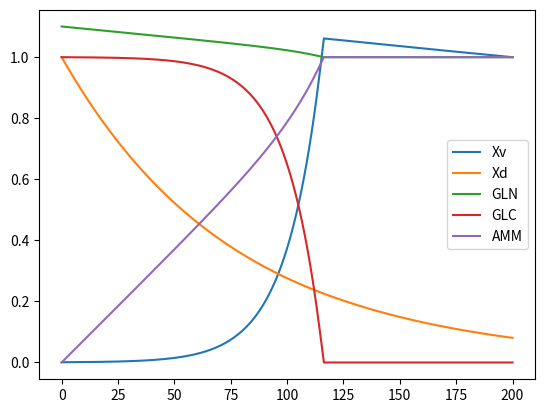

This figure's Python source:
# SZ 
import numpy as np
import matplotlib.pyplot as plt
from scipy import integrate

# parameters
# specific growth rate, \mu
mu_min = 2e-2	# minimum specific growth rate [=] 1/h
mu_max = 6.5e-2	# maximum specific growth rate [=] 1/h
K_glc = 3e-2	# Monod constant for glucose [=] mM
K_gln = 3e-3	# " " " glutamine [=] mM
# specific death rate, \mu_{d}
mu_d_max = 1e-2	# maximum specfic death rate [=] 1/h
K_d_amm = 15	# constant for cell death due to ammonia accumulation [=] mM
d_n = 2.3 		# the exponent in the equation
# GLN glutamine differential equation
K_d_gln = 9e-3	# constant for glutamine degradation [=] 1/h
Y_x_gln = 4e8 	# yield of cells on glutamine [=] cells/mmol
Y_gln_glu = 1 	# yield of glutamine from glutamate [=] mmol/mmol
a1 = 3.4e-13	# alpha_1 of glutamine maintenance coefficient [=] mM/L/cell/h
a2 = 4 			# alpha_2 " " " " [=] mM
# GLC glucose differential equation
Y_x_glc = 1.4e8 # yield of cells on glucose [=] cells/mmol
M_glc = 4.8e-14	# maintenance coefficient for glucose [=] mmol/cell/h
# AMM ammonia differential equation
Y_amm_gln = 9e-1 # yield of ammonia on glutamine [=] mmol/mmol
# X_d dead cells differential equation
K_lysis = 1.3e-2 # Monod constant for lyssis [=] mM

# initial conditions
Xv0 = 3e5		# inoculum [=] cells/mL ; assume 100% viability <=> X_v
Xd0 = Xv0/.95 		# assume 5% dead cells or 95% viable cells
GLC_0 = 55		# glucose concentration [=] mM
GLN_0 = 4 		# glutamine concentration [=] mM
AMM_0 = 1e-5	# ammonia concentration [=] mM 

t = 200 		# solve ODEs up to this time in hours

IC = np.array([Xv0, Xd0, GLC_0, GLN_0, AMM_0])

# ODE function
def HEK293(t, w): # inputs: time value, solution vector at current iteration
	# decompose w vector
	Xv = w[0]
	Xd = w[1]
	GLC = w[2]
	GLN = w[3]
	AMM = w[4]
	# specfic growth and death rates
	mu = mu_min + (mu_max-mu_min)*GLC*GLN/(K_glc+GLC)/(K_gln+GLN)
	mu_d = mu_d_max/(1+(K_d_amm/AMM)**d_n)
	# intermediate variables for ODEs
	M_gln = a1*GLN/(a2+GLN)
	Q_gln = -mu/Y_x_gln - M_gln
	Q_glc = -mu/Y_x_glc - M_glc
	Q_amm = -Y_amm_gln*Q_gln
	# ODE
	dXv = (mu-mu_d)*Xv
	dXd = (mu_d-K_lysis)*Xd
	dGLN = Q_gln*Xv - K_d_gln*GLN
	dGLC = Q_glc*Xv
	dAMM = Q_amm*Xv + K_d_gln*GLN 
	return np.array([dXv, dXd, dGLN, dGLC, dAMM])

cells = integrate.solve_ivp(HEK293, (0,t), IC, rtol=1e-9)

time = cells.t
viable = cells.y[0]
dead = cells.y[1]
glutamine = cells.y[2]
glucose = cells.y[3]
nh3 = cells.y[4]

# nondimensionalize these variables, normalize
viable = viable/viable[-1]
dead = dead/dead[1]
glutamine = glutamine/glutamine[-1]
glucose = glucose/glucose[1]
nh3 = nh3/nh3[-1]
print(dead)

plt.plot(time, viable, label='Xv')
plt.plot(time, dead, label='Xd')
plt.plot(time, glutamine, label='GLN')
plt.plot(time, glucose, label='GLC')
plt.plot(time, nh3, label='AMM')


plt.legend()
plt.show()

